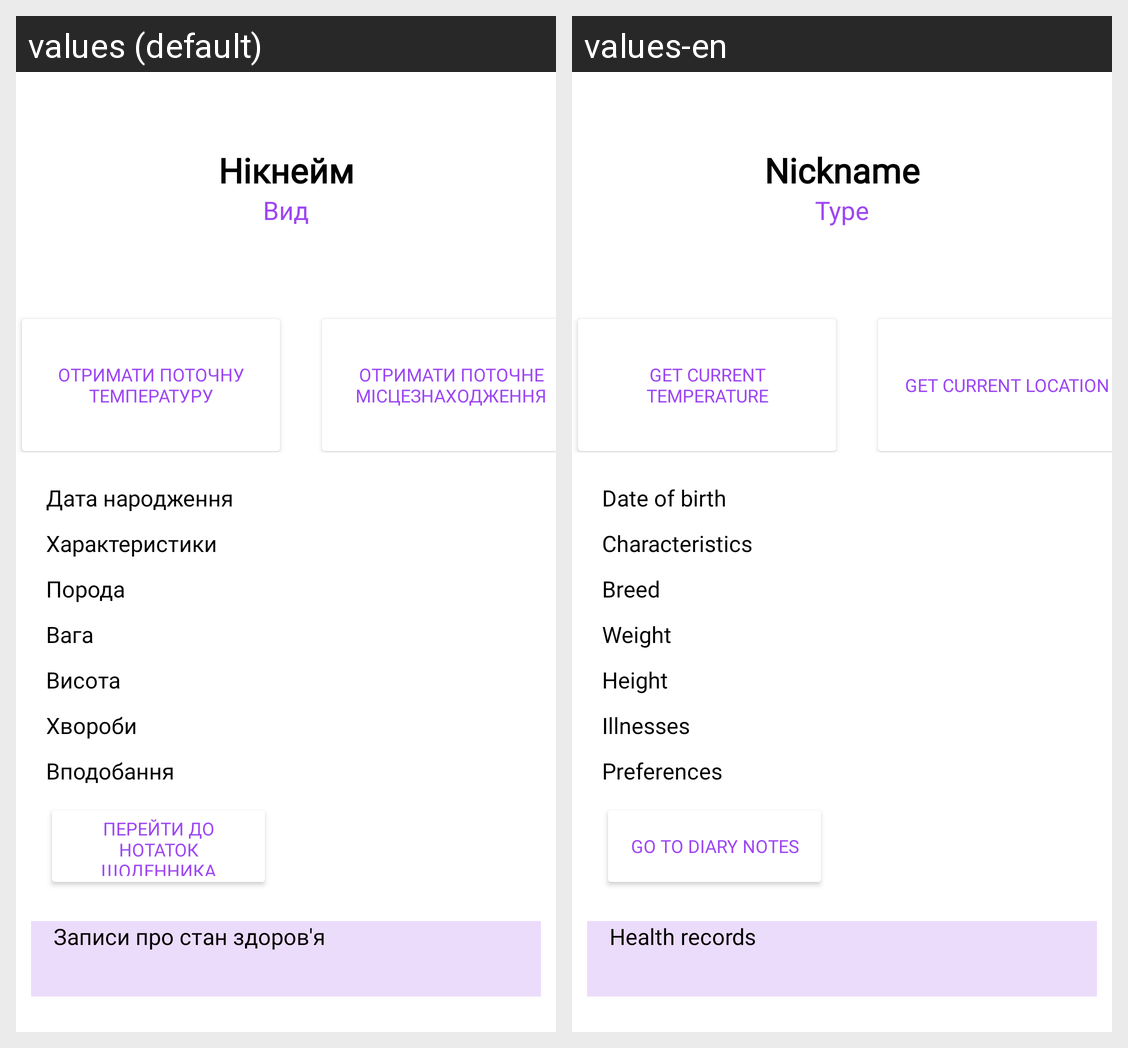

The same Android screen rendered under two of its app's locales, left to right. List the strings drawn on it with the default value and each locale's translation.
Android screen res/layout/activity_pet_info.xml rendered under 2 locales, left to right: values (default), values-en. Device: Nexus 5 (rendered at 1080×1920; each locale shown at half size, 540×960, under a caption strip naming it); theme Theme.PawPoint.
Strings drawn on this screen, with the default value and each locale's value (text and hints the layout hard-codes, and strings that could not be matched under every locale, appear in the picture but are not listed):

msg45
  values: Нікнейм
  values-en: Nickname

msg23
  values: Вид
  values-en: Type

msg52
  values: Отримати поточну температуру
  values-en: Get current temperature

msg53
  values: Отримати поточне місцезнаходження
  values-en: Get current location

msg36
  values: Дата народження
  values-en: Date of birth

msg37
  values: Характеристики
  values-en: Characteristics

msg38
  values: Порода
  values-en: Breed

msg39
  values: Вага
  values-en: Weight

msg40
  values: Висота
  values-en: Height

msg41
  values: Хвороби
  values-en: Illnesses

msg42
  values: Вподобання
  values-en: Preferences

msg43
  values: Перейти до нотаток щоденника
  values-en: Go to diary notes

msg44
  values: Записи про стан здоров'я
  values-en: Health records
